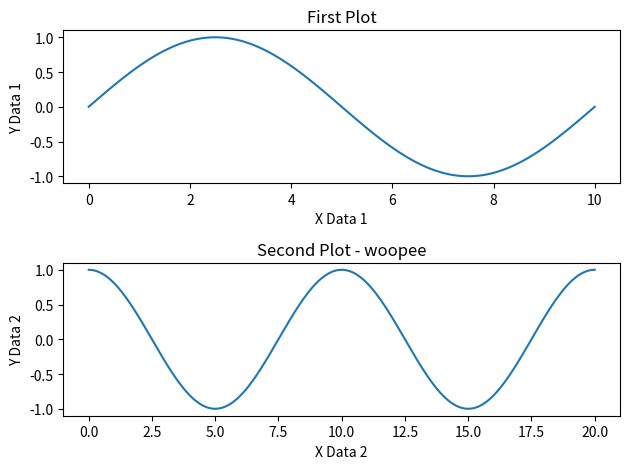

Write the Python code that produced this figure. (Note: this script raises an exception after producing the figure.)
import matplotlib.pyplot as plt
import matplotlib as mpl
import matplotlib.patches as mpatches

import numpy as np

# Data to be described on each axis
x_data1 = np.linspace(0,10,100)
y_data1 = np.sin(0.2*np.pi*x_data1)
x_data2 = np.linspace(0,20,200)
y_data2 = np.cos(0.2*np.pi*x_data2)

f, ax = plt.subplots(2)

f.sca(ax[0])

line1, = ax[0].plot(x_data1,y_data1)

ax[0].set_title("First Plot")
ax[0].set_xlabel("X Data 1")
ax[0].set_ylabel("Y Data 1")

ax[1].set_title("Second Plot - woopee")
ax[1].set_xlabel("X Data 2")
ax[1].set_ylabel("Y Data 2")

line2, = ax[1].plot(x_data2,y_data2)

f.tight_layout()

f.show()

thing = raw_input("Press Enter to continue")

line3 = ax[0].plot(x_data1,np.cos(0.2*np.pi*x_data1))
line2.set_ydata(0.5*y_data2)

f.show()

thing = raw_input("...")

exit()
